pico-8 play session: mixed d-pad (fixed 12-tick cycle)

[t = 6 s] mixed d-pad (1.2s cycle ×~5): → ← ↑ ↓ + 🅾/❎ taps, ~6s
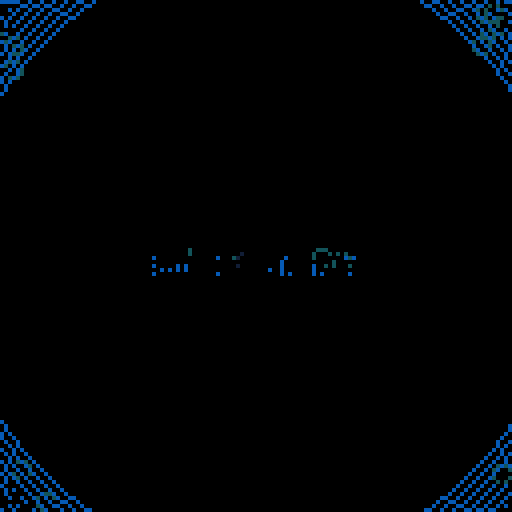
[t = 8 s] mixed d-pad (1.2s cycle ×~6): → ← ↑ ↓ + 🅾/❎ taps, ~8s
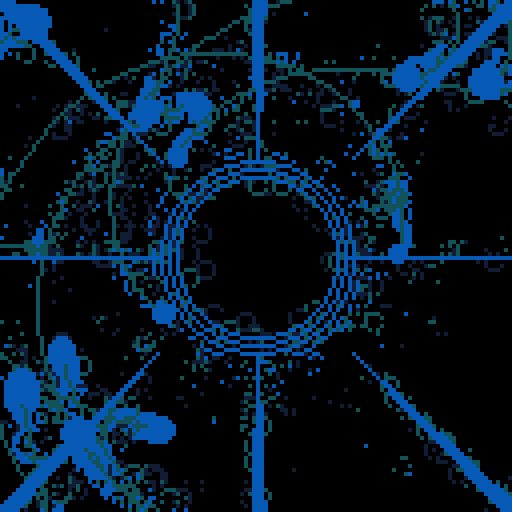

pico-8 cartridge
version 34
__lua__
-- bad drain alt
-- alexthescott
-- 9/13/21

-- z/x changes direction

p={143,142,133,13,141,130,140,131,129}
pal(p,1)

function new_center(col)
	-- circle shrinking effect
	c={}
	c.r=95
	c.col=col
	
	c.new_color=function(self,col)
		self.col=col
	end
	
	c.update=function(self)
		dif=-self.r/100
		self.r+=dif
	end
	
	c.draw=function(self)
		if self.r<12 or self.r\1%2==0 then
			circ(64,64,self.r-4,self.col)
			circ(64,64,self.r-2,self.col)
			circ(64,64,self.r,self.col)
		end
		
		if self.r>10 then
			-- lines towards center
			for i=-2,3 do
				line(i+64,-32,64,64-self.r,self.col)
				line(i+-32,64,64-self.r,64,self.col)
				line(i+64+self.r,64,160,64,self.col)
				line(i+64,160,64,64+self.r,self.col)
				line(i+0,0,64-self.r,64-self.r,self.col)
				line(i+128,0,64+self.r,64-self.r,self.col)
				line(i+0,128,64-self.r,64+self.r,self.col)
				line(i+128,128,64+self.r,64+self.r,self.col)
			end
		end
	end
	
	add(centers,c)
end

function new_particle(c,dir)
	p={}
	p.p={}
	p.c=c
	p.s=4
	p.a=rnd(1)
	p.av=-0.00005*(1+rnd(80)\1)
	p.r=91
	p.rv=0.5
	p.ra=0.000075*(dir*2-1)
	p.x=64+cos(p.a)*p.r
	p.y=64+sin(p.a)*p.r
	
	p.draw=function(self)
		-- draw trail
		for i=1,#self.p-1 do
			a=self.p[i]
			b=self.p[i+1]
			line(a.x,a.y,b.x,b.y,self.c+1)
		end
		circfill(self.x,self.y,self.s,self.c)
	end
	
	p.update=function(self)
		self.a+=self.av
		self.av+=self.ra
		self.r-=self.rv
		self.x=64+cos(self.a)*self.r
		self.y=64+sin(self.a)*self.r
		
		-- shrink particle circle
		if self.r<25 then
			self.s=1
		elseif self.r<40 then
			self.s=2
		elseif self.r<60 then
			self.s=3
		end
		
		-- add trail points
		local pnt={}
		pnt.x=self.x
		pnt.y=self.y
		add(self.p,pnt)
	end
	
	p.destroy=function(self)
		-- destroy @ center of screen
		if self.x<=65 and self.x>=63
					and self.y<=65 and self.y>=63 then
				del(particles,self)
		end
	end
	
	add(particles,p)
end

function burn()
	for i=1,128 do
		x=(rnd(64)\1)*2
		y=(rnd(64)\1)*2
		x=rnd(128)\1
		y=rnd(128)\1
		
		if x<64 then
			dx=2
		else
			dx=-2
		end
		
		if y<64 then
			dy=2
		else
			dy=-2
		end
		
		pc=pget(x,y)
		if pc%3!=0 then
			circ(x+dx,y+dy,2,pc+1)
		end
		if rnd(1)<0.75 then
			circ(x,y,2,0)
			pset(x,y,0)
		end
	end
end

particles={}
dir=rnd(2)\1
global_color=1+3*(rnd(3)\1)
fc=0

centers={}
new_center(global_color)

_set_fps(60)
cls()
::♥::
if t()<2 then
	print("bad drain alt",38,64,global_color)
else
	burn()
	
	fc+=1
	
	if fc%9==0 then
		new_particle(global_color,dir)
	end
	
	if fc%1600==0 then
		fc=0
		global_color+=3
		global_color%=9
		new_center(global_color)
		
		if #centers==3 then
			del(centers,centers[1])
		end
		
		if dir==0 then
			dir=1
		else
			dir=0
		end
	end
	
	for p in all(particles) do
		p:draw()
		p:update()
		p:destroy()
	end
	
	for c in all(centers) do
		c:draw()
		c:update()
	end
	
	circfill(64,64,3,0)
	
	if btnp(5) or btnp(4) then
		if dir==0 then
			dir=1
		else
			dir=0
		end
	end
end
flip()
goto ♥
__gfx__
00000000000000000000000000000000000000000000000000000000000000000000000000000000000000000000000000000000000000000000000000000000
00000000000000000000000000000000000000000000000000000000000000000000000000000000000000000000000000000000000000000000000000000000
00700700000000000000000000000000000000000000000000000000000000000000000000000000000000000000000000000000000000000000000000000000
00077000000000000000000000000000000000000000000000000000000000000000000000000000000000000000000000000000000000000000000000000000
00077000000000000000000000000000000000000000000000000000000000000000000000000000000000000000000000000000000000000000000000000000
00700700000000000000000000000000000000000000000000000000000000000000000000000000000000000000000000000000000000000000000000000000
